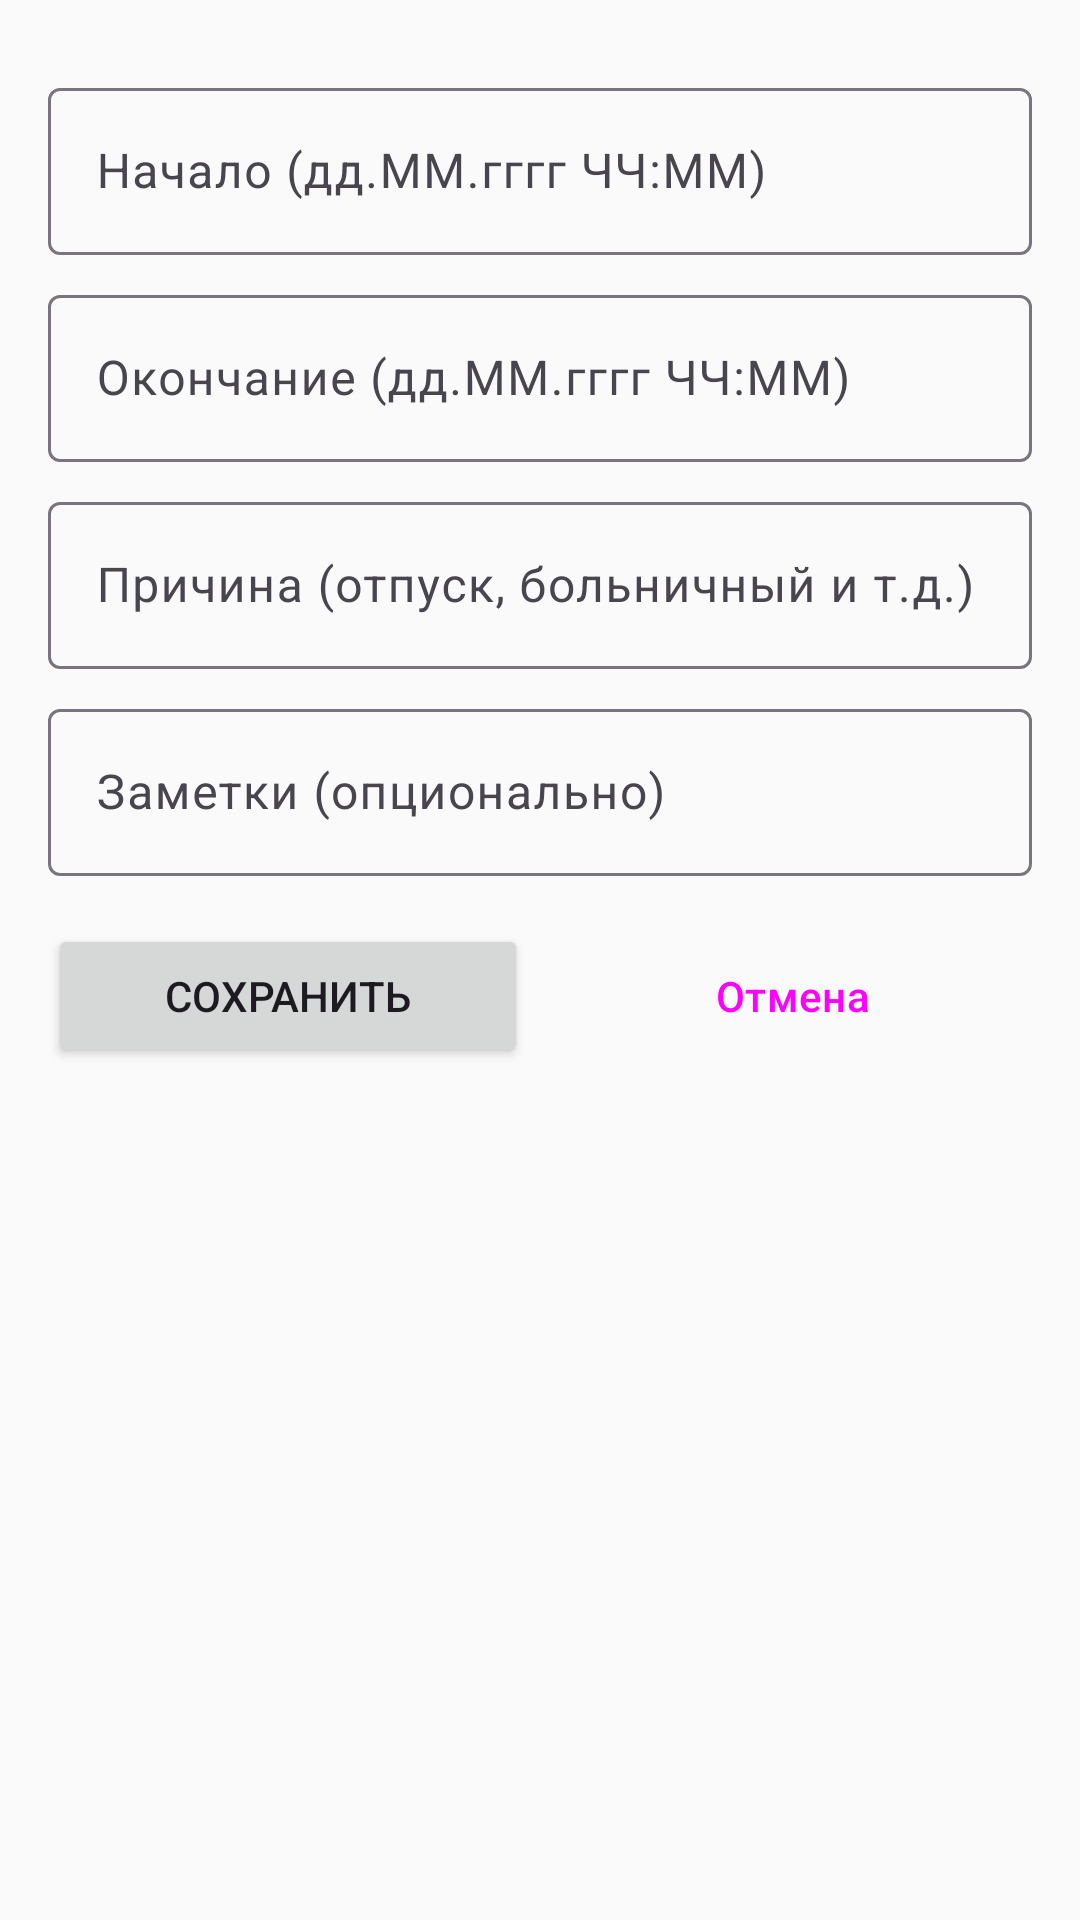

Here is an Android app screen rendered from its layout file. Give the layout XML and the strings, colors and styles it references.
<!-- AndroidManifest.xml: application theme Theme.FrolovNails -->
<!-- res/layout/dialog_schedule_block.xml -->
<?xml version="1.0" encoding="utf-8"?>
<LinearLayout xmlns:android="http://schemas.android.com/apk/res/android"
    xmlns:app="http://schemas.android.com/apk/res-auto"
    android:layout_width="match_parent"
    android:layout_height="wrap_content"
    android:orientation="vertical"
    android:padding="16dp">

    <ProgressBar
        android:id="@+id/progressBar"
        android:layout_width="wrap_content"
        android:layout_height="wrap_content"
        android:layout_gravity="center"
        android:visibility="gone" />

    <com.google.android.material.textfield.TextInputLayout
        android:layout_width="match_parent"
        android:layout_height="wrap_content"
        android:layout_marginTop="8dp"
        app:endIconMode="clear_text"
        app:endIconDrawable="@android:drawable/ic_menu_today">

        <com.google.android.material.textfield.TextInputEditText
            android:id="@+id/etStartTime"
            android:layout_width="match_parent"
            android:layout_height="wrap_content"
            android:hint="Начало (дд.ММ.гггг ЧЧ:ММ)"
            android:focusable="false"
            android:cursorVisible="false" />
    </com.google.android.material.textfield.TextInputLayout>

    <com.google.android.material.textfield.TextInputLayout
        android:layout_width="match_parent"
        android:layout_height="wrap_content"
        android:layout_marginTop="8dp"
        app:endIconMode="clear_text"
        app:endIconDrawable="@android:drawable/ic_menu_today">

        <com.google.android.material.textfield.TextInputEditText
            android:id="@+id/etEndTime"
            android:layout_width="match_parent"
            android:layout_height="wrap_content"
            android:hint="Окончание (дд.ММ.гггг ЧЧ:ММ)"
            android:focusable="false"
            android:cursorVisible="false" />
    </com.google.android.material.textfield.TextInputLayout>

    <com.google.android.material.textfield.TextInputLayout
        android:layout_width="match_parent"
        android:layout_height="wrap_content"
        android:layout_marginTop="8dp"
        app:endIconMode="clear_text">

        <com.google.android.material.textfield.TextInputEditText
            android:id="@+id/etReason"
            android:layout_width="match_parent"
            android:layout_height="wrap_content"
            android:hint="Причина (отпуск, больничный и т.д.)" />
    </com.google.android.material.textfield.TextInputLayout>

    <com.google.android.material.textfield.TextInputLayout
        android:layout_width="match_parent"
        android:layout_height="wrap_content"
        android:layout_marginTop="8dp"
        app:endIconMode="clear_text">

        <com.google.android.material.textfield.TextInputEditText
            android:id="@+id/etNotes"
            android:layout_width="match_parent"
            android:layout_height="wrap_content"
            android:hint="Заметки (опционально)" />
    </com.google.android.material.textfield.TextInputLayout>

    <LinearLayout
        android:layout_width="match_parent"
        android:layout_height="wrap_content"
        android:layout_marginTop="16dp"
        android:orientation="horizontal">

        <Button
            android:id="@+id/btnSave"
            android:layout_width="0dp"
            android:layout_height="wrap_content"
            android:layout_weight="1"
            android:text="Сохранить" />

        <Button
            android:id="@+id/btnCancel"
            android:layout_width="0dp"
            android:layout_height="wrap_content"
            android:layout_weight="1"
            android:layout_marginStart="8dp"
            android:text="Отмена"
            style="@style/Widget.Material3.Button.TextButton" />

    </LinearLayout>

</LinearLayout>
<!-- resources referenced by this layout -->
<resources>
  <style name="Theme.FrolovNails" parent="Theme.Material3.DayNight.NoActionBar">
          <item name="colorPrimary">@color/primary</item>
          <item name="colorPrimaryVariant">@color/primary_dark</item>
          <item name="colorOnPrimary">@color/text_on_primary</item>
          <item name="colorSecondary">@color/secondary</item>
          <item name="colorSecondaryVariant">@color/secondary_dark</item>
          <item name="colorOnSecondary">@color/text_primary</item>
          <item name="colorError">@color/error</item>
          <item name="colorOnError">@color/text_on_primary</item>
          <item name="android:statusBarColor">@color/primary_dark</item>
          <item name="android:windowBackground">@color/background</item>
      </style>
  <color name="primary">#C2185B</color>
  <color name="primary_dark">#880E4F</color>
  <color name="text_on_primary">#FFFFFF</color>
  <color name="secondary">#9E9E9E</color>
  <color name="secondary_dark">#757575</color>
  <color name="text_primary">#212121</color>
  <color name="error">#EF5350</color>
  <color name="background">#FAFAFA</color>
</resources>
